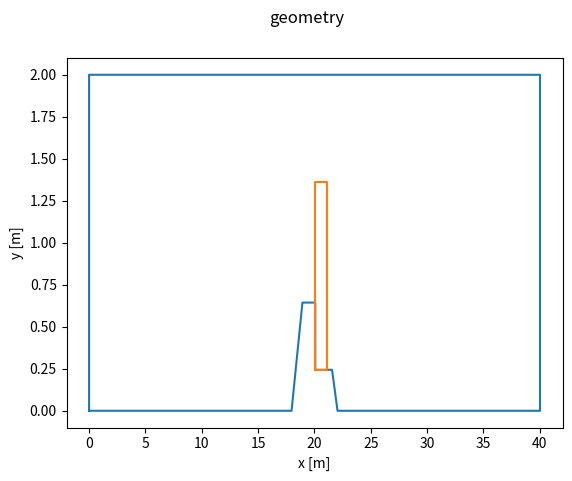

Python code for this plot:
from numpy import *
from scipy import *
from pylab import *
import collections as cll
import csv

# Put tankVertices and caissonVertices arrays here

#tankVertices
tv=np.array([[0.0, 0.0],
 [8.9830376539957904, 0.0],
 [17.966075307991581, 0.0],
 [18.932075307991582, 0.644],
 [20.072075307991582, 0.644],
 [20.072075307991582, 0.244],
 [21.072075307991582, 0.244],
 [21.560075307991582, 0.244],
 [22.048075307991581, 0.0],
 [31.031112961987372, 0.0],
 [40.014150615983162, 0.0],
 [40.014150615983162, 2.0],
 [31.031112961987372, 2.0],
 [8.9830376539957904, 2.0],
 [0.0, 2.0]],
                         )
nt=len(tv)

#caissonVertices
cv=np.array( [[ 20.07207531,   0.244     ],
       [ 21.07207531,   0.244     ],
       [ 21.07207531,   1.364     ],
       [ 20.07207531,   1.364     ]],
                        )
nc=len(cv)


xt=[]
yt=[]
xc=[]
yc=[]

for i in range(nt):
    xt.append(tv[i][0])
    yt.append(tv[i][1])
xt.append(tv[0][0])
yt.append(tv[0][1])

for j in range(nc):
    xc.append(cv[j][0])
    yc.append(cv[j][1])
xc.append(cv[0][0])
yc.append(cv[0][1])


# Plot geometry
import matplotlib.pyplot as plt
plt.plot(xt,yt)
plt.plot(xc,yc)
plt.xlabel('x [m]')
plt.ylabel('y [m]')
plt.suptitle('geometry')
plt.show()
savefig('geometry.png')





